Run: headless pygame with SDL's dummy video driver; simulated clock (each Clock.tick advances the game by its frame time, no real sleeping); random seed 0; keys injected as events and as key.get_pressed() state; mouse plan: one left click at the window centre at the start of phase 2, then a move to the lower-right quarter at the start of phase 3.
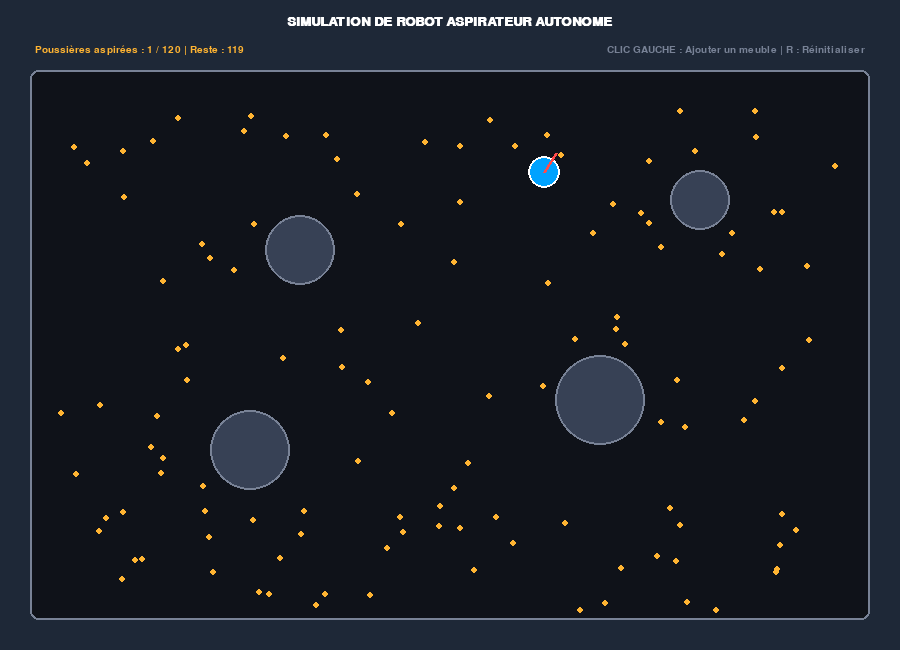
Frame 1 of 4 · flips 1–60 · no input
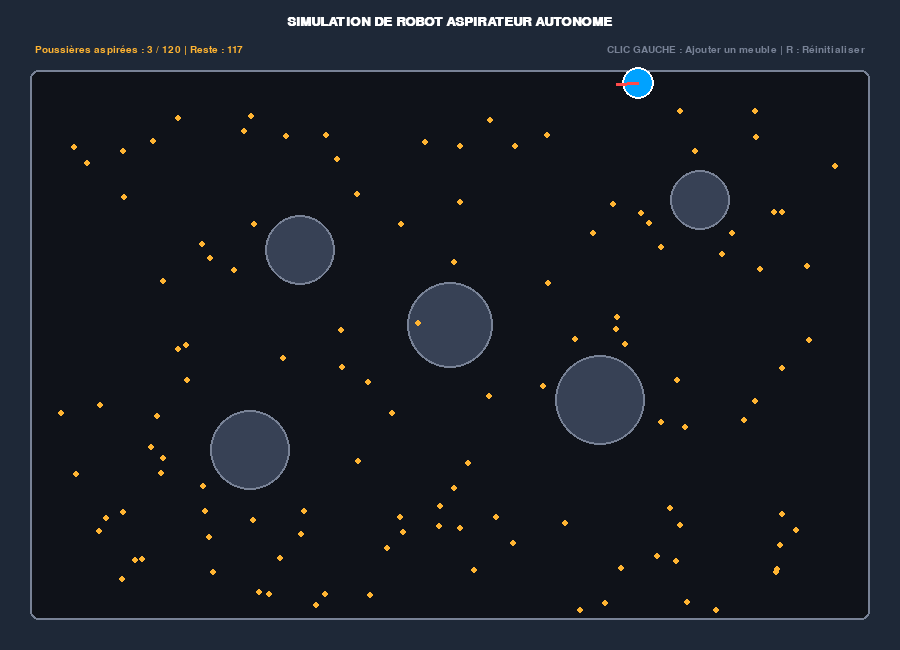
Frame 2 of 4 · flips 61–180 · clicked the window centre · tapped SPACE, RETURN · held RIGHT (→), D
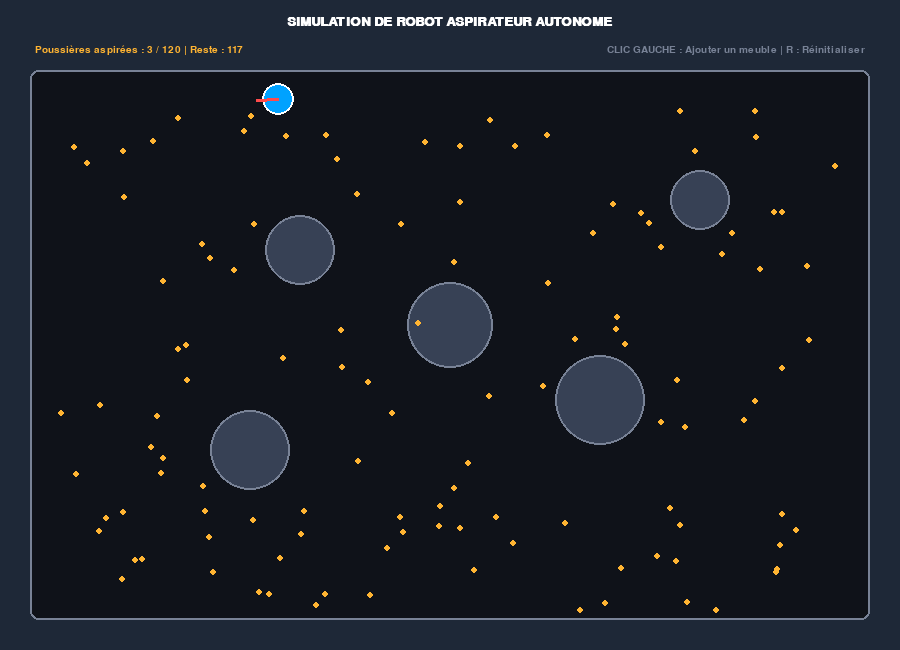
Frame 3 of 4 · flips 181–300 · moved the mouse to the lower-right quarter · held DOWN (↓), S
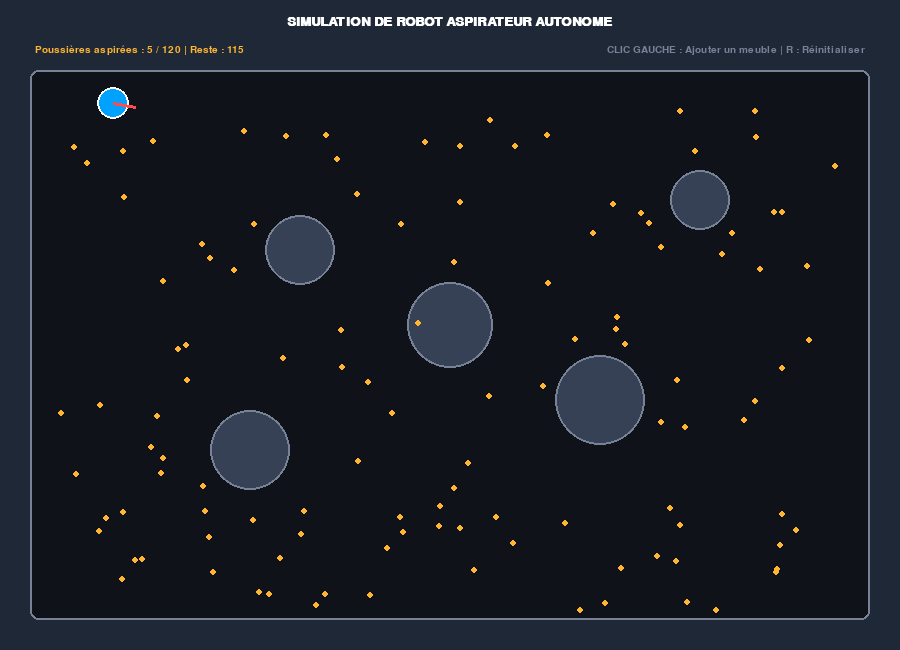
Frame 4 of 4 · flips 301–420 · held LEFT (←), A, UP (↑), W

The pygame program that drew these frames:

import pygame
import random
import math
import sys

pygame.init()

# Dimensions de la fenêtre
WIDTH, HEIGHT = 900, 650
screen = pygame.display.set_mode((WIDTH, HEIGHT))
pygame.display.set_caption("Simulation de Robot Aspirateur Autonome")
clock = pygame.time.Clock()

# Couleurs (Thème Tech & Nettoyage)
DARK_BG = (15, 18, 25)
PANEL_BG = (25, 30, 42)
OBSTACLE_COLOR = (55, 65, 85)
CLEAN_FLOOR = (30, 40, 55)
DIRT_COLOR = (255, 180, 50)     # Poussière dorée
ROBOT_BODY = (0, 162, 255)      # Bleu tech
ROBOT_SENSOR = (255, 75, 75)    # Rayon lidar rouge
WHITE = (255, 255, 255)
GRAY = (120, 130, 150)

# Polices
font_medium = pygame.font.SysFont("Arial", 20, bold=True)
font_small = pygame.font.SysFont("Arial", 15)

class VacuumRobot:
    def __init__(self, x, y):
        self.x = x
        self.y = y
        self.radius = 16
        self.angle = random.uniform(0, 2 * math.pi)
        self.speed = 3.0
        self.cleaning_score = 0

    def update(self, obstacles):
        # Avancer dans la direction actuelle
        next_x = self.x + math.cos(self.angle) * self.speed
        next_y = self.y + math.sin(self.angle) * self.speed

        # Détection de collision avec les bords de la pièce ou les obstacles
        collision = False
        if not (40 <= next_x <= WIDTH - 40 and 80 <= next_y <= HEIGHT - 40):
            collision = True
        else:
            for obs in obstacles:
                if math.hypot(next_x - obs["x"], next_y - obs["y"]) < self.radius + obs["radius"]:
                    collision = True
                    break

        if collision:
            # Tourner aléatoirement pour esquiver
            self.angle += random.uniform(math.pi / 2, math.pi * 1.5)
        else:
            self.x = next_x
            self.y = next_y

    def draw(self, surface):
        # Corps du robot
        pygame.draw.circle(surface, ROBOT_BODY, (int(self.x), int(self.y)), self.radius)
        pygame.draw.circle(surface, WHITE, (int(self.x), int(self.y)), self.radius, 2)
        
        # Indicateur d'orientation (direction du robot)
        hx = self.x + math.cos(self.angle) * (self.radius + 6)
        hy = self.y + math.sin(self.angle) * (self.radius + 6)
        pygame.draw.line(surface, ROBOT_SENSOR, (self.x, self.y), (hx, hy), 3)

# Initialisation de la pièce, des obstacles et de la poussière
obstacles = [
    {"x": 300, "y": 250, "radius": 35},
    {"x": 600, "y": 400, "radius": 45},
    {"x": 700, "y": 200, "radius": 30},
    {"x": 250, "y": 450, "radius": 40}
]

# Génération de poussière aléatoire dans la pièce
dirt_particles = set()
for _ in range(120):
    while True:
        dx = random.randint(60, WIDTH - 60)
        dy = random.randint(100, HEIGHT - 40)
        # S'assurer que la poussière n'apparaît pas dans un meuble
        valid = True
        for obs in obstacles:
            if math.hypot(dx - obs["x"], dy - obs["y"]) < obs["radius"] + 10:
                valid = False
                break
        if valid:
            dirt_particles.add((dx, dy))
            break

robot = VacuumRobot(WIDTH // 2, HEIGHT // 2)

running = True
while running:
    mouse_pos = pygame.mouse.get_pos()

    for event in pygame.event.get():
        if event.type == pygame.QUIT:
            running = False
            
        elif event.type == pygame.MOUSEBUTTONDOWN and event.button == 1:
            # Clic gauche : Ajouter un meuble / obstacle dans la pièce
            if mouse_pos[1] > 80:
                obstacles.append({"x": mouse_pos[0], "y": mouse_pos[1], "radius": random.randint(25, 45)})
                
        elif event.type == pygame.KEYDOWN:
            if event.key == pygame.K_r:
                # Réinitialiser la poussière et le robot
                robot = VacuumRobot(WIDTH // 2, HEIGHT // 2)
                dirt_particles.clear()
                for _ in range(120):
                    while True:
                        dx = random.randint(60, WIDTH - 60)
                        dy = random.randint(100, HEIGHT - 40)
                        valid = True
                        for obs in obstacles:
                            if math.hypot(dx - obs["x"], dy - obs["y"]) < obs["radius"] + 10:
                                valid = False
                                break
                        if valid:
                            dirt_particles.add((dx, dy))
                            break

    # Mise à jour du robot aspirateur
    robot.update(obstacles)

    # Nettoyage de la poussière au passage du robot
    cleaned = []
    for d in dirt_particles:
        if math.hypot(robot.x - d[0], robot.y - d[1]) < robot.radius:
            cleaned.append(d)
            robot.cleaning_score += 1

    for d in cleaned:
        dirt_particles.remove(d)

    screen.fill(CLEAN_FLOOR)

    # 1. Dessiner la zone de la pièce (murs délimités)
    room_rect = pygame.Rect(30, 70, WIDTH - 60, HEIGHT - 100)
    pygame.draw.rect(screen, DARK_BG, room_rect, border_radius=8)
    pygame.draw.rect(screen, GRAY, room_rect, 2, border_radius=8)

    # 2. Dessiner les obstacles (meubles)
    for obs in obstacles:
        pygame.draw.circle(screen, OBSTACLE_COLOR, (obs["x"], obs["y"]), obs["radius"])
        pygame.draw.circle(screen, GRAY, (obs["x"], obs["y"]), obs["radius"], 2)

    # 3. Dessiner la poussière restante
    for d in dirt_particles:
        pygame.draw.circle(screen, DIRT_COLOR, d, 3)

    # 4. Dessiner le robot
    robot.draw(screen)

    # 5. En-tête HUD et Instructions
    title_txt = font_medium.render("SIMULATION DE ROBOT ASPIRATEUR AUTONOME", True, WHITE)
    screen.blit(title_txt, (WIDTH // 2 - title_txt.get_width() // 2, 15))

    stats_txt = font_small.render(f"Poussières aspirées : {robot.cleaning_score} / 120 | Reste : {len(dirt_particles)}", True, DIRT_COLOR)
    screen.blit(stats_txt, (35, 45))

    inst_txt = font_small.render("CLIC GAUCHE : Ajouter un meuble | R : Réinitialiser", True, GRAY)
    screen.blit(inst_txt, (WIDTH - inst_txt.get_width() - 35, 45))

    pygame.display.flip()
    clock.tick(60)

pygame.quit()
sys.exit()
